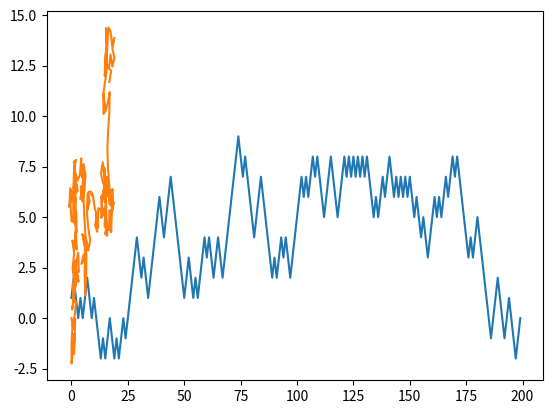

Write the Python code that produced this figure.
## Caminhada do bebado (1 dimensao: cima-baixo ou esq-dir ou frente-tras)
import numpy as np
import matplotlib.pyplot as plt

NUM_EXPERIMENTOS = int(1e2) * 2
posicoes = []
posicao_atual = 0

for i in range(NUM_EXPERIMENTOS):
	posicao_atual += np.random.choice([-1, 1])
	posicoes.append(posicao_atual)


print(np.sum(posicoes)/len(posicoes))

plt.plot(posicoes)
plt.show()

## Caminhada do bebado (2 dimensao: cima-baixo + esq-dir)
import numpy as np
import matplotlib.pyplot as plt

NUM_EXPERIMENTOS = int(1e2) * 2
posicoes_x = [0]
posicoes_y = [0]
posicao_x = 0
posicao_y = 0

for i in range(NUM_EXPERIMENTOS):
	angulo = np.random.uniform(0, 2 * np.pi)
	posicao_x += np.cos(angulo)
	posicao_y += np.sin(angulo)
	posicoes_x.append(posicao_x)
	posicoes_y.append(posicao_y)

plt.plot(posicoes_x, posicoes_y)
plt.show()

